Image classification data set "improved_letters" (ul8ziz/thamudic-language-module on GitHub). Class labels (28): letter 1, letter 10, letter 11, letter 12, letter 13, letter 14, letter 15, letter 16, letter 17, letter 18, letter 19, letter 2, letter 20, letter 21, letter 22, letter 23, letter 24, letter 25, letter 26, letter 27, letter 28, letter 3, letter 4, letter 5, letter 6, letter 7, letter 8, letter 9.

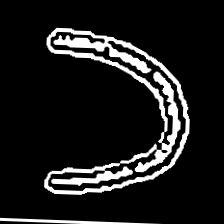
Label: letter 10

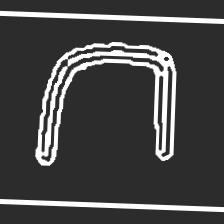
Label: letter 2

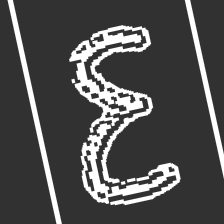
Label: letter 20

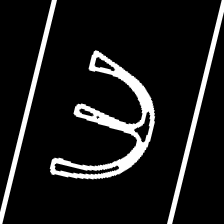
Label: letter 6

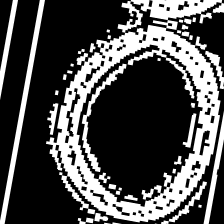
Label: letter 5

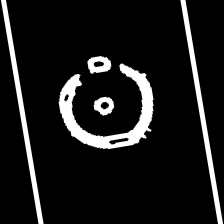
Label: letter 27
